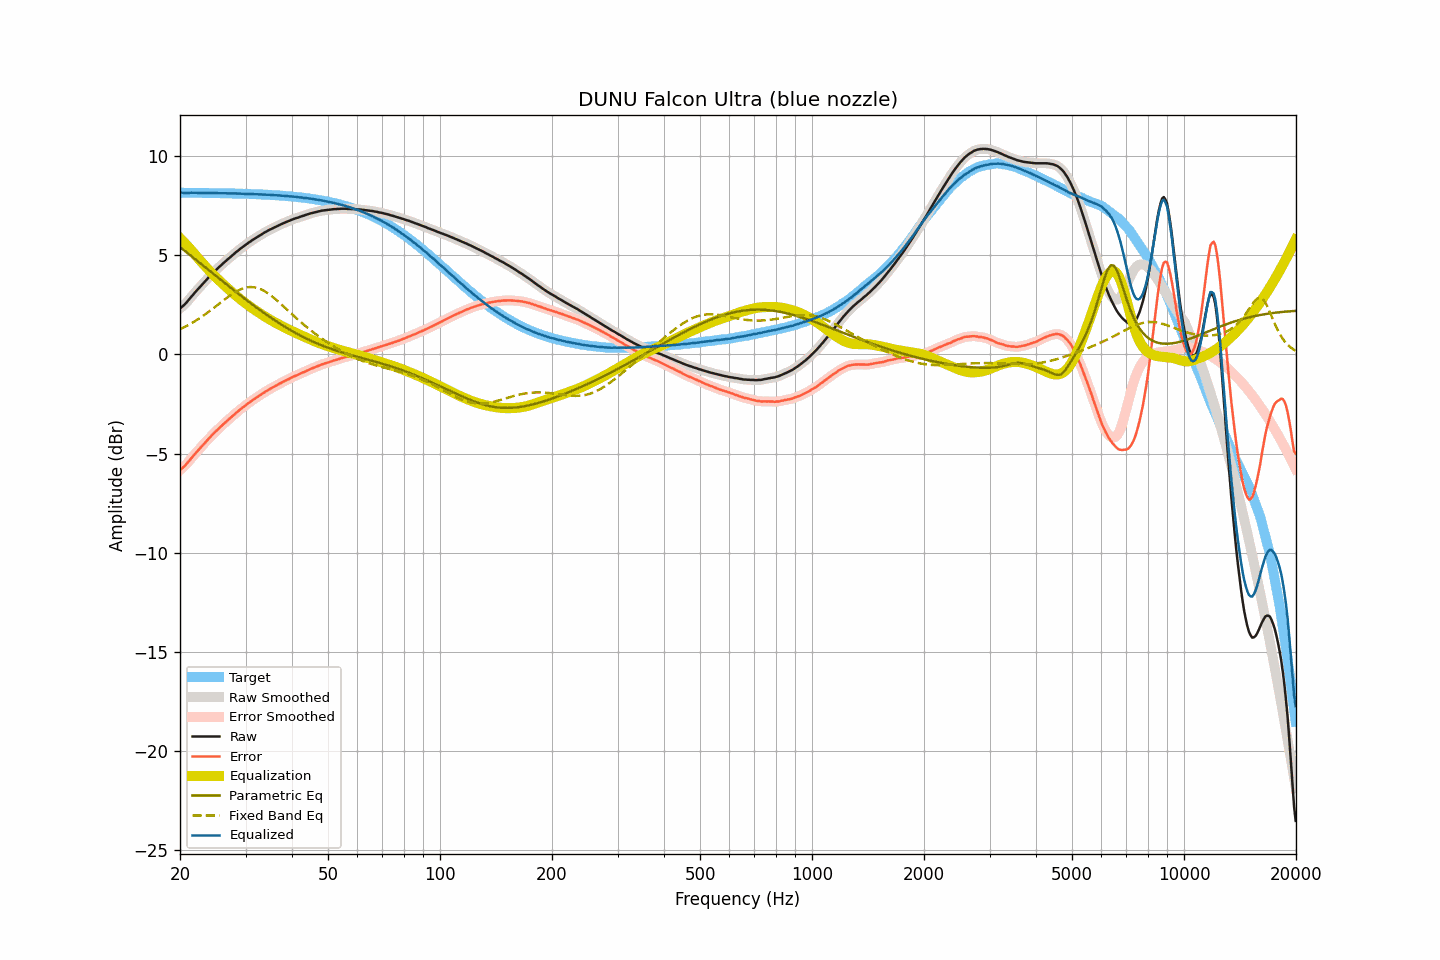

The file beside this chart, header and first rows:
frequency, raw, smoothed, error, error_smoothed, equalization, parametric_eq, fixed_band_eq, equalized_raw, equalized_smoothed, target
20.00, 2.31, 2.31, -5.84, -5.83, 5.86, 5.41, 1.26, 8.16, 8.17, 8.14
20.20, 2.38, 2.37, -5.77, -5.77, 5.77, 5.34, 1.30, 8.15, 8.15, 8.14
20.40, 2.45, 2.44, -5.69, -5.70, 5.69, 5.28, 1.34, 8.14, 8.13, 8.14
20.61, 2.52, 2.52, -5.63, -5.62, 5.60, 5.21, 1.38, 8.12, 8.13, 8.14
20.81, 2.61, 2.61, -5.53, -5.53, 5.52, 5.15, 1.42, 8.13, 8.12, 8.14
21.02, 2.70, 2.70, -5.44, -5.44, 5.43, 5.08, 1.47, 8.13, 8.13, 8.14
21.23, 2.80, 2.80, -5.34, -5.34, 5.34, 5.02, 1.51, 8.14, 8.14, 8.14
21.44, 2.90, 2.89, -5.24, -5.24, 5.25, 4.95, 1.56, 8.15, 8.14, 8.14
21.66, 2.99, 2.99, -5.15, -5.15, 5.15, 4.89, 1.61, 8.14, 8.14, 8.14
21.87, 3.09, 3.09, -5.05, -5.05, 5.06, 4.82, 1.66, 8.15, 8.14, 8.14
22.09, 3.18, 3.18, -4.96, -4.96, 4.96, 4.76, 1.70, 8.14, 8.14, 8.14
22.31, 3.27, 3.27, -4.87, -4.87, 4.87, 4.69, 1.76, 8.14, 8.14, 8.14
22.54, 3.36, 3.36, -4.78, -4.78, 4.77, 4.63, 1.81, 8.13, 8.13, 8.13
22.76, 3.45, 3.45, -4.69, -4.69, 4.68, 4.56, 1.86, 8.13, 8.13, 8.13
22.99, 3.54, 3.54, -4.60, -4.60, 4.59, 4.50, 1.92, 8.13, 8.13, 8.13
23.22, 3.63, 3.63, -4.50, -4.50, 4.50, 4.43, 1.98, 8.13, 8.13, 8.13
23.45, 3.72, 3.72, -4.41, -4.41, 4.41, 4.37, 2.03, 8.13, 8.13, 8.13
23.69, 3.81, 3.80, -4.32, -4.33, 4.33, 4.30, 2.09, 8.13, 8.13, 8.13
23.92, 3.89, 3.89, -4.24, -4.24, 4.24, 4.23, 2.15, 8.13, 8.13, 8.13
24.16, 3.97, 3.97, -4.16, -4.16, 4.15, 4.17, 2.21, 8.12, 8.13, 8.13
24.40, 4.06, 4.06, -4.07, -4.07, 4.07, 4.10, 2.28, 8.13, 8.13, 8.13
24.65, 4.14, 4.14, -3.99, -3.99, 3.99, 4.04, 2.34, 8.12, 8.13, 8.12
24.89, 4.22, 4.22, -3.90, -3.90, 3.91, 3.97, 2.40, 8.13, 8.13, 8.12
25.14, 4.30, 4.30, -3.82, -3.83, 3.83, 3.91, 2.46, 8.13, 8.12, 8.12
25.39, 4.37, 4.37, -3.75, -3.75, 3.75, 3.84, 2.53, 8.12, 8.12, 8.12
25.65, 4.45, 4.45, -3.67, -3.67, 3.67, 3.78, 2.59, 8.12, 8.12, 8.12
25.91, 4.52, 4.52, -3.60, -3.60, 3.60, 3.71, 2.66, 8.11, 8.12, 8.12
26.16, 4.60, 4.59, -3.52, -3.52, 3.52, 3.65, 2.72, 8.12, 8.12, 8.12
26.43, 4.67, 4.67, -3.45, -3.45, 3.45, 3.58, 2.78, 8.12, 8.12, 8.11
26.69, 4.74, 4.74, -3.38, -3.37, 3.38, 3.52, 2.84, 8.11, 8.11, 8.11
26.96, 4.81, 4.81, -3.30, -3.30, 3.30, 3.45, 2.90, 8.11, 8.11, 8.11
27.23, 4.88, 4.88, -3.23, -3.23, 3.23, 3.39, 2.96, 8.11, 8.11, 8.11
27.50, 4.95, 4.95, -3.16, -3.16, 3.16, 3.32, 3.02, 8.11, 8.11, 8.11
27.77, 5.02, 5.02, -3.09, -3.09, 3.09, 3.26, 3.07, 8.11, 8.11, 8.11
28.05, 5.09, 5.09, -3.02, -3.02, 3.02, 3.20, 3.12, 8.10, 8.10, 8.10
28.33, 5.16, 5.16, -2.94, -2.95, 2.95, 3.13, 3.17, 8.11, 8.10, 8.10
28.62, 5.22, 5.22, -2.88, -2.88, 2.88, 3.07, 3.21, 8.10, 8.10, 8.10
28.90, 5.29, 5.29, -2.81, -2.81, 2.81, 3.01, 3.25, 8.10, 8.10, 8.10
29.19, 5.35, 5.35, -2.75, -2.75, 2.75, 2.94, 3.29, 8.10, 8.09, 8.09
29.48, 5.41, 5.41, -2.68, -2.68, 2.68, 2.88, 3.32, 8.09, 8.09, 8.09
29.78, 5.47, 5.47, -2.62, -2.62, 2.62, 2.82, 3.34, 8.09, 8.09, 8.09
30.08, 5.53, 5.53, -2.56, -2.56, 2.56, 2.75, 3.36, 8.08, 8.09, 8.09
30.38, 5.59, 5.59, -2.50, -2.50, 2.50, 2.69, 3.38, 8.08, 8.08, 8.08
30.68, 5.65, 5.64, -2.43, -2.44, 2.44, 2.63, 3.39, 8.09, 8.08, 8.08
30.99, 5.70, 5.70, -2.38, -2.38, 2.38, 2.57, 3.39, 8.08, 8.08, 8.08
31.30, 5.76, 5.75, -2.32, -2.32, 2.32, 2.51, 3.39, 8.08, 8.08, 8.08
31.61, 5.81, 5.81, -2.27, -2.27, 2.27, 2.45, 3.38, 8.07, 8.07, 8.07
31.93, 5.86, 5.86, -2.21, -2.21, 2.21, 2.39, 3.36, 8.07, 8.07, 8.07
32.24, 5.91, 5.91, -2.16, -2.16, 2.16, 2.33, 3.34, 8.06, 8.06, 8.07
32.57, 5.96, 5.96, -2.11, -2.10, 2.10, 2.27, 3.32, 8.06, 8.06, 8.06
32.89, 6.01, 6.01, -2.05, -2.05, 2.05, 2.21, 3.29, 8.06, 8.06, 8.06
33.22, 6.06, 6.06, -2.00, -2.00, 2.00, 2.15, 3.25, 8.05, 8.05, 8.05
33.55, 6.11, 6.11, -1.94, -1.94, 1.94, 2.10, 3.21, 8.05, 8.05, 8.05
33.89, 6.16, 6.16, -1.89, -1.89, 1.89, 2.04, 3.16, 8.05, 8.05, 8.05
34.23, 6.20, 6.20, -1.85, -1.84, 1.84, 1.98, 3.11, 8.04, 8.04, 8.04
34.57, 6.25, 6.24, -1.79, -1.79, 1.79, 1.93, 3.06, 8.04, 8.04, 8.04
34.92, 6.29, 6.29, -1.75, -1.75, 1.75, 1.87, 3.00, 8.03, 8.03, 8.03
35.27, 6.33, 6.33, -1.70, -1.70, 1.70, 1.82, 2.94, 8.03, 8.03, 8.03
35.62, 6.37, 6.37, -1.66, -1.66, 1.65, 1.76, 2.87, 8.02, 8.02, 8.02
35.97, 6.41, 6.41, -1.61, -1.61, 1.61, 1.71, 2.81, 8.02, 8.02, 8.02
... 635 more rows
